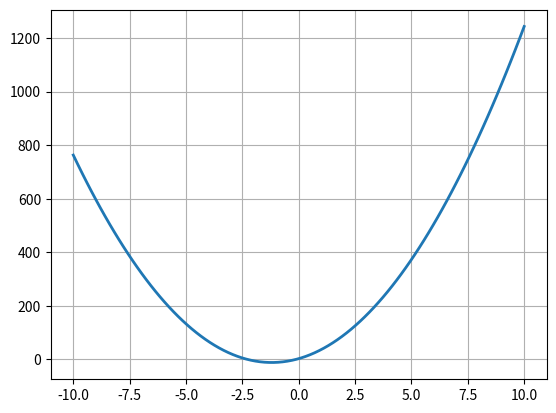
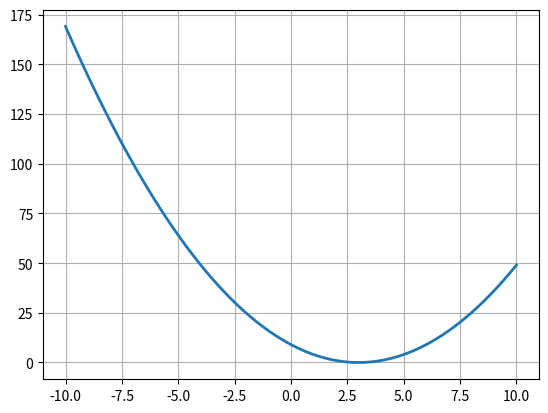
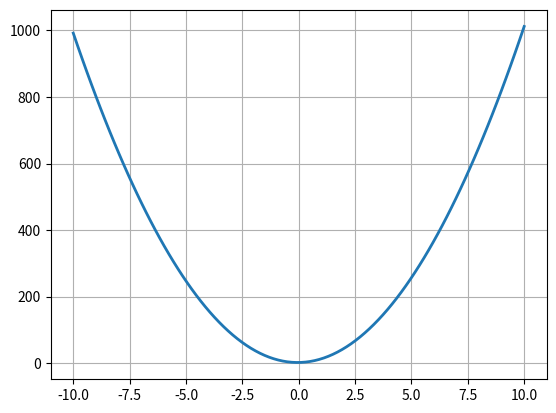

Write the Python code that produced these figures, in order.
"""
Напишите программу, которая ищет корни квадратного уравнения вида a*x*x+b*x+c. На вход программы подаются a,b,c.
Результатом работы программы – действительные корни или сообщение что корней нет.
"""

"""
Решение и выводы: написана функция, реализующая решение задачи. Расчет кореней осуществлялся через дискриминант. 
Как известно, для квадратного уравнения, если дискриминант меньше нуля, то  действительных корней в уравнении нет
(есть комплексные), если равен нулю - то корень один (или, вернее, два одинаковых) и, наконец, если дискриминант
больше нуля, уравнение имеет два действительных корня. Помимо этого реализовал функцию построения графика функции
на основе библиотеки matplotlib
"""

import math

import matplotlib.pyplot as plt
import numpy as np


def get_roots(c_a: float, c_b: float, c_c: float):
    if c_a == 0:
        print("Error: invalid coefficients")
        return None

    discriminant = c_b ** 2 - 4 * c_a * c_c

    if discriminant < 0:
        print("Quadratic equation not have real roots.")
        return None
    elif discriminant == 0:
        one_root = -c_b / (2 * c_a)
        print("Quadratic equation have your one real root:", one_root)
        return one_root
    else:
        first_root = (-c_b - math.sqrt(discriminant)) / (2 * c_a)
        second_root = (-c_b + math.sqrt(discriminant)) / (2 * c_a)

        print("Quadratic equation have your two real roots:", first_root, second_root)

        return first_root, second_root


def show_equation(c_a: float, c_b: float, c_c: float):
    x = np.linspace(-10, 10, 100)
    y = c_a*x*x + c_b*x + c_c

    fig, ax = plt.subplots()
    ax.plot(x, y, linewidth=2.0)

    plt.grid()
    plt.show()


if __name__ == "__main__":
    # 2 roots
    get_roots(10, 24, 3)
    show_equation(10, 24, 3)

    # 2 roots
    get_roots(1, -6, 9)
    show_equation(1, -6, 9)

    # no roots
    get_roots(10, 1, 2)
    show_equation(10, 1, 2)

    # error
    get_roots(0, 24, 3)
